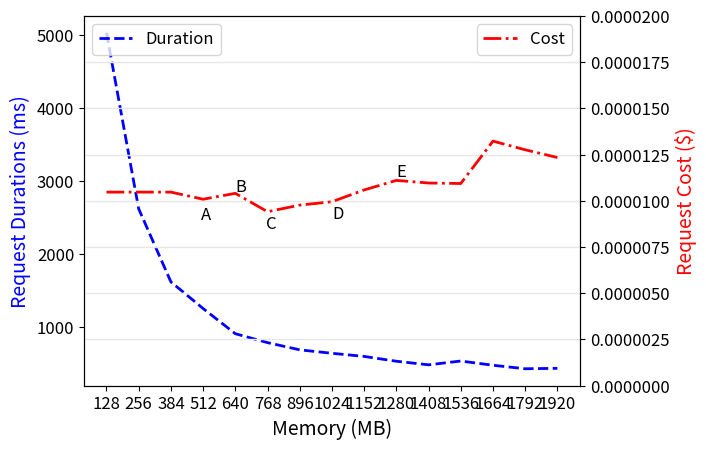

Write Python code to recreate this figure. (Note: this script raises an exception after producing the figure.)
import matplotlib.pyplot as plt
import pandas as pd
import numpy as np
from pylab import rcParams

values = [[5023.8, 128, 1.0468343250000001e-05], [2613, 256, 1.0468343250000001e-05], [1613, 384, 1.0468383250000001e-05], [1248, 512, 1.008326625e-05], [903, 640, 1.0402080000000002e-05], [781, 768, 9.40813125e-06], [682, 896, 9.764452500000001e-06], [635, 1024, 9.9478225e-06], [592, 1152, 1.0585450000000002e-05], [526, 1280, 1.1102220000000002e-05], [477, 1408, 1.0960525000000001e-05], [529, 1536, 1.0933436250000002e-05], [471, 1664, 1.3227645000000002e-05], [423, 1792, 1.2758801250000002e-05], [429, 1920, 1.2339967500000002e-05]]
df = pd.DataFrame(np.array(values), columns=['duration', 'memory', 'cost'])
df.sort_values(by=['memory'], inplace=True)
print(df)

fig = plt.figure()

rcParams['figure.figsize'] = 6, 4
rcParams['axes.labelsize'] = 14
rcParams['axes.titlesize'] = 20
rcParams["font.size"] = 12

ax1 = fig.add_subplot(1, 1, 1)
ax2 = ax1.twinx()
line1 = ax1.plot(df["memory"], df["duration"], "--b", label='Duration', linewidth=2)
ax1.legend(['Duration'], loc='upper left')
# ax1.plot(1536, 172, 'g*')
line2 = ax2.plot(df["memory"], df["cost"], "-.r", label='Cost', linewidth=2)
ax2.legend(['Cost'], loc='upper right')
ax2.set(ylim=(0.0, 0.00002))
ax2.ticklabel_format(style='plain')

#annotations
plt.text(503,0.900000625e-05, 'A', fontsize=12)
plt.text(640,1.0498080000000002e-05, 'B', fontsize=12)
plt.text(760,8.50813125e-06, 'C', fontsize=12)
plt.text(1024,9.0478225e-06, 'D', fontsize=12)
plt.text(1280,1.1302220000000002e-05, 'E', fontsize=12)

#grid
plt.xticks(df["memory"])
plt.grid(axis="both", color="0.9", linestyle='-', linewidth=1)
# ax1.grid(axis="x", color="0.9", linestyle='-', linewidth=1)
# ax1.grid(axis="y", color="0.7", linestyle='--', linewidth=1)

ax1.set_ylabel('Request Durations (ms)', color='blue')
ax2.set_ylabel('Request Cost ($)', color='red')
ax1.set_xlabel('Memory (MB)')
plt.show()
fig.savefig("../../images/4_linear_cost.png", format='png', dpi=300, bbox_inches='tight')